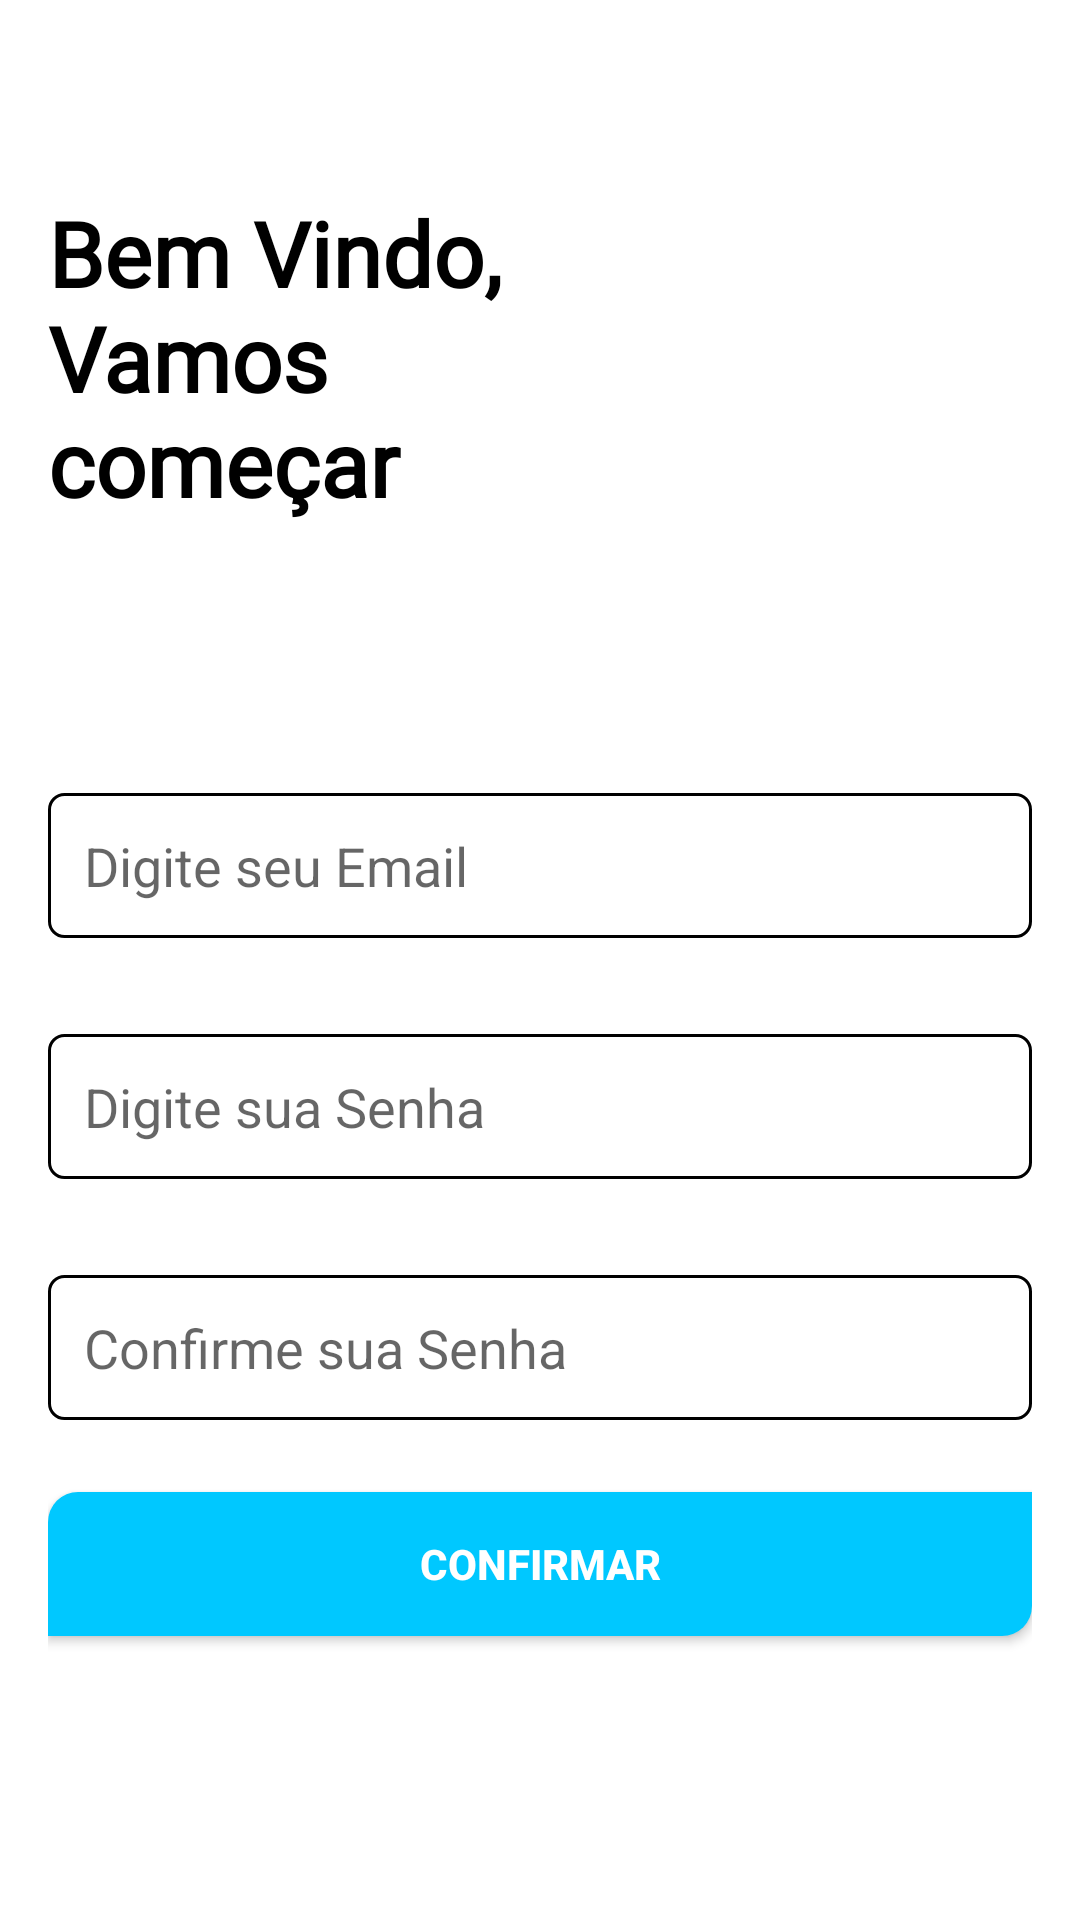

Layout XML and referenced resources for this Android screen:
<!-- AndroidManifest.xml: application theme Theme.AppBeberAgua -->
<!-- res/layout/activity_cadastro.xml -->
<?xml version="1.0" encoding="utf-8"?>
<androidx.constraintlayout.widget.ConstraintLayout xmlns:android="http://schemas.android.com/apk/res/android"
    xmlns:app="http://schemas.android.com/apk/res-auto"
    xmlns:tools="http://schemas.android.com/tools"
    android:layout_width="match_parent"
    android:layout_height="match_parent"
    android:background="@color/white"
    tools:context=".Cadastro"
    android:padding="16dp">


    <TextView
        android:id="@+id/textView4"
        android:layout_width="180dp"
        android:layout_height="wrap_content"
        android:layout_marginTop="48dp"
        android:fontFamily="@font/oswaldfont"
        android:text="Bem Vindo, Vamos começar"
        android:textColor="@color/black"
        android:textSize="30sp"
        android:textStyle="bold"
        app:layout_constraintStart_toStartOf="parent"
        app:layout_constraintTop_toTopOf="parent" />

    <EditText
        android:id="@+id/emailEt"
        android:layout_width="match_parent"
        android:layout_height="wrap_content"
        android:layout_gravity="center"
        android:layout_marginTop="90dp"
        android:background="@drawable/login_style"
        android:ems="10"
        android:hint="Digite seu Email"
        android:inputType="textEmailAddress"
        android:padding="12dp"
        app:layout_constraintStart_toStartOf="parent"
        app:layout_constraintTop_toBottomOf="@+id/textView4" />

    <EditText
        android:id="@+id/passET"
        android:layout_width="match_parent"
        android:layout_height="wrap_content"
        android:layout_gravity="center"
        android:layout_marginTop="32dp"
        android:background="@drawable/login_style"
        android:ems="10"
        android:hint="Digite sua Senha"
        android:inputType="textPassword"
        android:padding="12dp"
        app:layout_constraintEnd_toEndOf="parent"
        app:layout_constraintStart_toStartOf="parent"
        app:layout_constraintTop_toBottomOf="@+id/emailEt" />

    <EditText
        android:id="@+id/confirmPassEt"
        android:layout_width="match_parent"
        android:layout_height="wrap_content"
        android:layout_gravity="center"
        android:layout_marginTop="32dp"
        android:background="@drawable/login_style"
        android:ems="10"
        android:hint="Confirme sua Senha"
        android:inputType="textPassword"
        android:padding="12dp"
        app:layout_constraintEnd_toEndOf="parent"
        app:layout_constraintStart_toStartOf="parent"
        app:layout_constraintTop_toBottomOf="@+id/passET" />

    <Button
        android:id="@+id/button"
        android:layout_width="match_parent"
        android:layout_height="wrap_content"
        android:layout_marginTop="24dp"
        android:background="@drawable/ripple_effect"
        android:text="Confirmar"
        android:textAlignment="center"
        android:textColor="@color/white"
        android:textStyle="bold"
        app:layout_constraintEnd_toEndOf="parent"
        app:layout_constraintStart_toStartOf="parent"
        app:layout_constraintTop_toBottomOf="@+id/confirmPassEt" />
</androidx.constraintlayout.widget.ConstraintLayout>
<!-- resources referenced by this layout -->
<resources>
  <color name="black">#FF000000</color>
  <color name="white">#FFFFFFFF</color>
  <!-- drawable login_style (drawable) -->
  <?xml version="1.0" encoding="utf-8"?>
  <shape xmlns:android="http://schemas.android.com/apk/res/android"
      android:shape="rectangle">
  
      <solid
          android:color="@color/white"/>
      <corners
          android:radius="5dp"/>
  
      <stroke
          android:color="@color/black"
          android:width="1dp"/>
  
  </shape>
  <!-- drawable ripple_effect (drawable) -->
  <?xml version="1.0" encoding="utf-8"?>
  <ripple xmlns:android="http://schemas.android.com/apk/res/android" android:color="@color/white">
      <item>
          <shape android:shape="rectangle">
  
              <corners
                  android:topLeftRadius="10dp"
                  android:bottomRightRadius="10dp"/>
  
              <solid
                  android:color="@color/blue"/>
  
  
          </shape>
      </item>
  </ripple>
  <style name="Theme.AppBeberAgua" parent="Theme.MaterialComponents.DayNight.DarkActionBar">
          
          <item name="colorPrimary">@color/teal_700</item>
          <item name="colorPrimaryVariant">@color/purple_700</item>
          <item name="colorOnPrimary">@color/white</item>
          
          <item name="colorSecondary">@color/teal_200</item>
          <item name="colorSecondaryVariant">@color/teal_700</item>
          <item name="colorOnSecondary">@color/black</item>
          
          
          
          <item name="colorButtonNormal">@color/white</item>
      </style>
  <color name="blue">#00C8FF</color>
  <color name="teal_700">#00DAFF</color>
  <color name="purple_700">#FF3700B3</color>
  <color name="teal_200">#FF03DAC5</color>
</resources>
